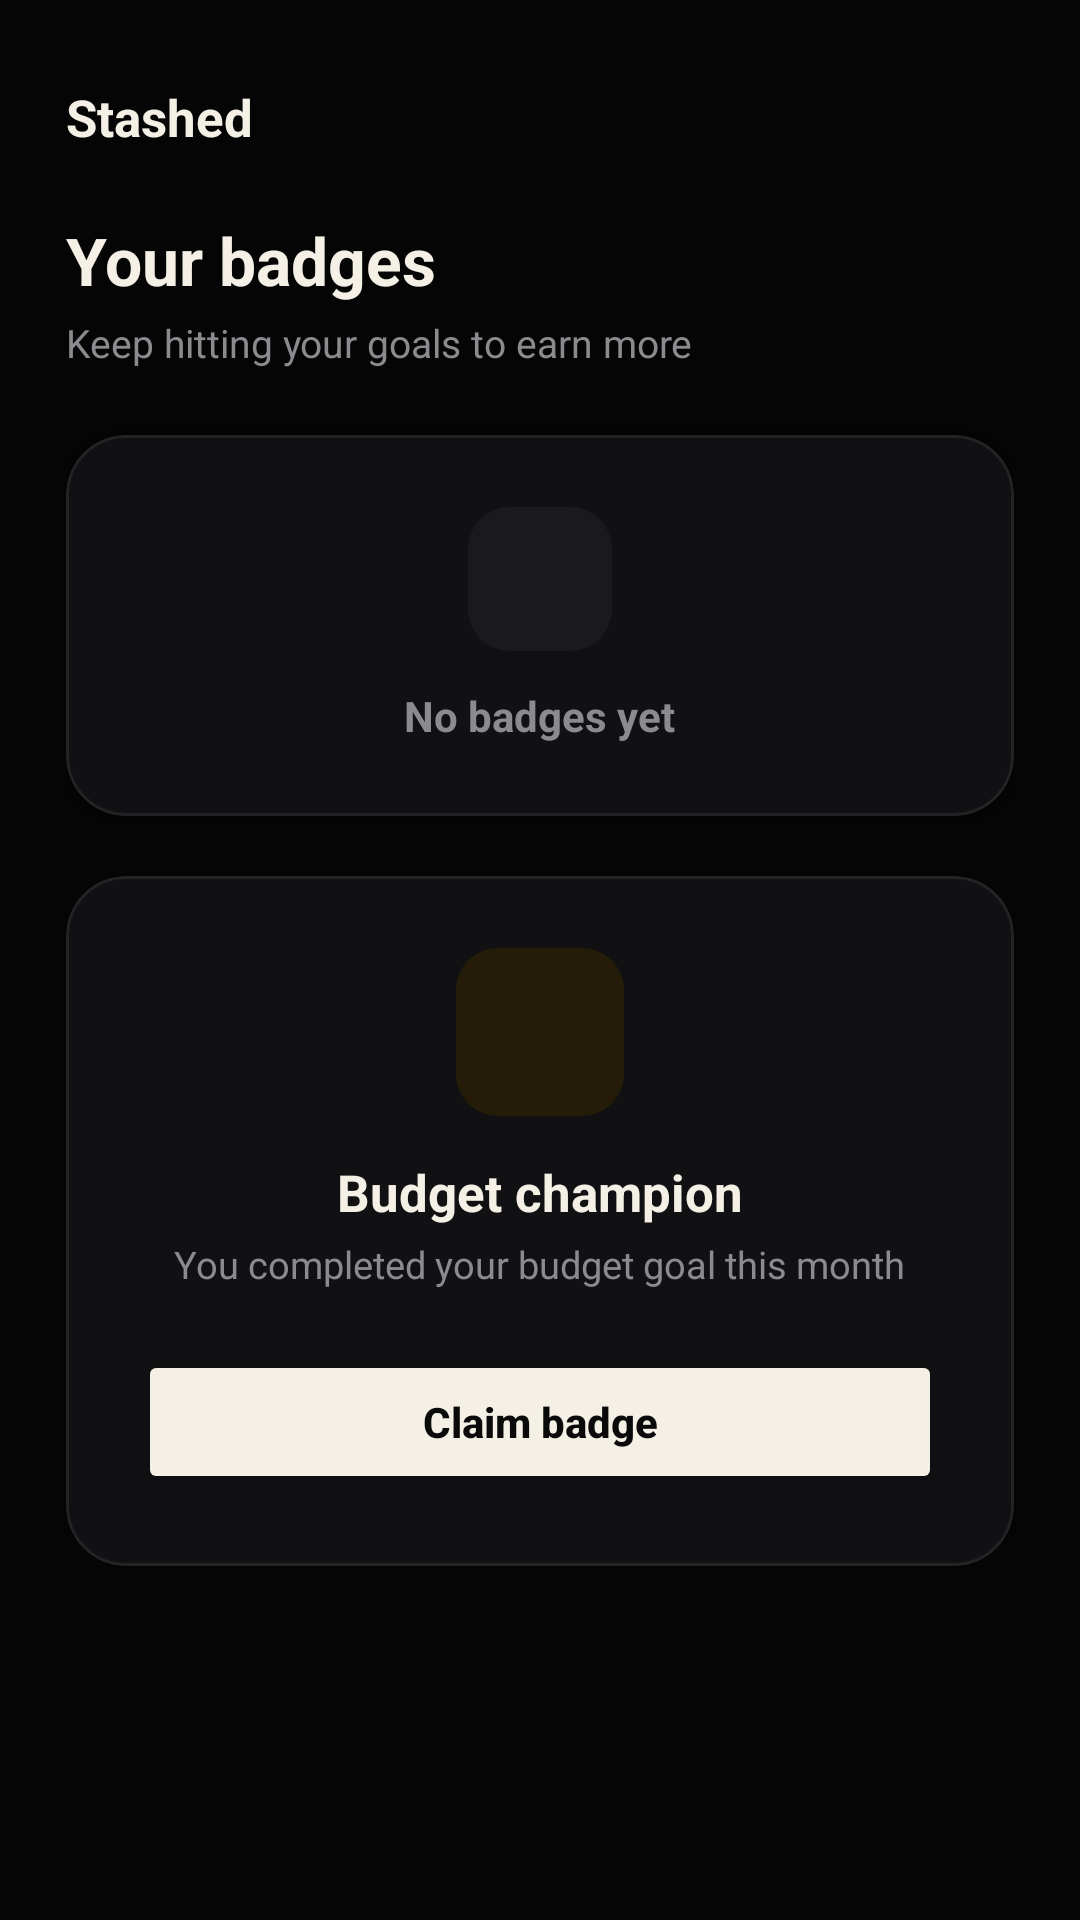

Produce the Android XML layout that renders to this screen, including the resource entries it uses.
<!-- AndroidManifest.xml: application theme Theme.Stashed -->
<!-- res/layout/fragment_badges.xml -->
<?xml version="1.0" encoding="utf-8"?>
<androidx.constraintlayout.widget.ConstraintLayout
    xmlns:android="http://schemas.android.com/apk/res/android"
    xmlns:app="http://schemas.android.com/apk/res-auto"
    android:layout_width="match_parent"
    android:layout_height="match_parent"
    android:background="#050506"
    android:padding="22dp">

    
    <LinearLayout
        android:id="@+id/topBarBadges"
        android:layout_width="match_parent"
        android:layout_height="wrap_content"
        android:orientation="horizontal"
        android:gravity="center_vertical"
        app:layout_constraintTop_toTopOf="parent">

        <TextView
            android:layout_width="0dp"
            android:layout_height="wrap_content"
            android:layout_weight="1"
            android:text="Stashed"
            android:textColor="#F4F0E6"
            android:textSize="17sp"
            android:textStyle="bold" />

        <View
            android:layout_width="34dp"
            android:layout_height="34dp" />
    </LinearLayout>

    <ScrollView
        android:layout_width="match_parent"
        android:layout_height="0dp"
        android:scrollbars="none"
        android:layout_marginTop="16dp"
        app:layout_constraintTop_toBottomOf="@id/topBarBadges"
        app:layout_constraintBottom_toBottomOf="parent">

        <LinearLayout
            android:layout_width="match_parent"
            android:layout_height="wrap_content"
            android:orientation="vertical">

            
            <TextView
                android:layout_width="wrap_content"
                android:layout_height="wrap_content"
                android:text="Your badges"
                android:textColor="#F4F0E6"
                android:textSize="22sp"
                android:textStyle="bold" />

            <TextView
                android:layout_width="wrap_content"
                android:layout_height="wrap_content"
                android:text="Keep hitting your goals to earn more"
                android:textColor="#8B8A8E"
                android:textSize="13sp"
                android:layout_marginTop="4dp"
                android:layout_marginBottom="22dp" />

            
            <com.google.android.material.card.MaterialCardView
                android:layout_width="match_parent"
                android:layout_height="wrap_content"
                android:layout_marginBottom="20dp"
                app:cardBackgroundColor="#111113"
                app:cardCornerRadius="20dp"
                app:strokeColor="#232326"
                app:strokeWidth="1dp">

                <LinearLayout
                    android:layout_width="match_parent"
                    android:layout_height="wrap_content"
                    android:orientation="vertical"
                    android:gravity="center_horizontal"
                    android:padding="24dp">

                    <FrameLayout
                        android:layout_width="48dp"
                        android:layout_height="48dp"
                        android:background="@drawable/bg_badge_icon_container"
                        android:layout_marginBottom="12dp">

                        <ImageView
                            android:layout_width="24dp"
                            android:layout_height="24dp"
                            android:layout_gravity="center"
                            android:src="@drawable/ic_badge"
                            app:tint="#8B8A8E" />
                    </FrameLayout>

                    <TextView
                        android:layout_width="wrap_content"
                        android:layout_height="wrap_content"
                        android:text="No badges yet"
                        android:textColor="#8B8A8E"
                        android:textSize="14sp"
                        android:textStyle="bold" />
                </LinearLayout>
            </com.google.android.material.card.MaterialCardView>

            
            <com.google.android.material.card.MaterialCardView
                android:layout_width="match_parent"
                android:layout_height="wrap_content"
                android:layout_marginBottom="20dp"
                app:cardBackgroundColor="#111113"
                app:cardCornerRadius="20dp"
                app:strokeColor="#232326"
                app:strokeWidth="1dp">

                <LinearLayout
                    android:layout_width="match_parent"
                    android:layout_height="wrap_content"
                    android:orientation="vertical"
                    android:gravity="center_horizontal"
                    android:padding="24dp">

                    <FrameLayout
                        android:layout_width="56dp"
                        android:layout_height="56dp"
                        android:background="@drawable/bg_badge_gold_container"
                        android:layout_marginBottom="14dp">

                        <ImageView
                            android:layout_width="28dp"
                            android:layout_height="28dp"
                            android:layout_gravity="center"
                            android:src="@drawable/ic_trophy"
                            app:tint="#E2B13C" />
                    </FrameLayout>

                    <TextView
                        android:layout_width="wrap_content"
                        android:layout_height="wrap_content"
                        android:text="Budget champion"
                        android:textColor="#F4F0E6"
                        android:textSize="17sp"
                        android:textStyle="bold"
                        android:layout_marginBottom="4dp" />

                    <TextView
                        android:layout_width="wrap_content"
                        android:layout_height="wrap_content"
                        android:text="You completed your budget goal this month"
                        android:textColor="#8B8A8E"
                        android:textSize="12.5sp"
                        android:gravity="center"
                        android:layout_marginBottom="20dp" />

                    <Button
                        android:id="@+id/btnClaimBadge"
                        android:layout_width="match_parent"
                        android:layout_height="wrap_content"
                        android:backgroundTint="#F4F0E6"
                        android:textColor="#0A0A0B"
                        android:text="Claim badge"
                        android:textAllCaps="false"
                        android:textStyle="bold"
                        android:textSize="14sp"
                        app:cornerRadius="100dp"
                        android:paddingVertical="12dp" />
                </LinearLayout>
            </com.google.android.material.card.MaterialCardView>

        </LinearLayout>
    </ScrollView>
</androidx.constraintlayout.widget.ConstraintLayout>
<!-- resources referenced by this layout -->
<resources>
  <!-- drawable bg_badge_gold_container (drawable) -->
  <?xml version="1.0" encoding="utf-8"?>
  <shape xmlns:android="http://schemas.android.com/apk/res/android"
      android:shape="rectangle">
      <corners android:radius="14dp" />
      <solid android:color="#241C09" />
  </shape>
  <!-- drawable bg_badge_icon_container (drawable) -->
  <?xml version="1.0" encoding="utf-8"?>
  <shape xmlns:android="http://schemas.android.com/apk/res/android"
      android:shape="rectangle">
      <corners android:radius="14dp" />
      <solid android:color="#1A1A1D" />
  </shape>
  <style name="Theme.Stashed" parent="Theme.MaterialComponents.DayNight.NoActionBar">
          <item name="colorPrimary">@color/red_primary</item>
          <item name="colorPrimaryVariant">@color/red_dark</item>
          <item name="colorOnPrimary">@color/white</item>
          <item name="android:windowBackground">@color/black_bg</item>
          <item name="android:statusBarColor">@color/black_bg</item>
          <item name="android:navigationBarColor">@color/black_bg</item>
      </style>
  <color name="red_primary">#D62828</color>
  <color name="red_dark">#A81F1F</color>
  <color name="white">#FFFFFF</color>
  <color name="black_bg">#0E0E0E</color>
</resources>
